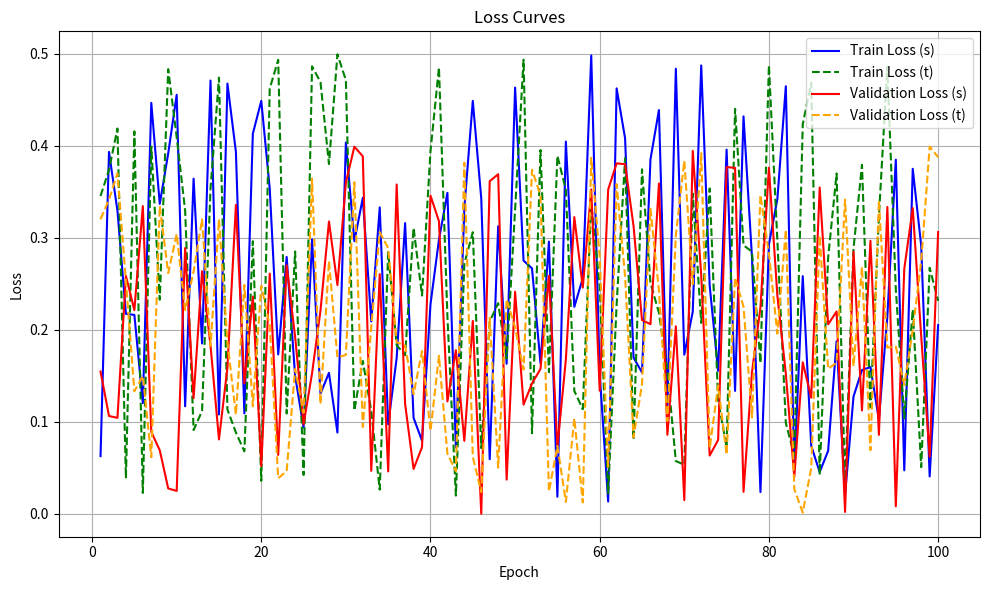

This figure's Python source:
import matplotlib.pyplot as plt
import numpy as np

# 随机生成100个epoch的数据
epochs = range(1, 101)
train_losses_s = np.random.rand(100) * 0.5  # 随机生成训练损失_s，范围在0到0.5之间
train_losses_t = np.random.rand(100) * 0.5  # 随机生成训练损失_t，范围在0到0.5之间
val_losses_s = np.random.rand(100) * 0.4  # 随机生成验证损失_s，范围在0到0.4之间
val_losses_t = np.random.rand(100) * 0.4  # 随机生成验证损失_t，范围在0到0.4之间

# 创建一个figure对象，并设置大小
plt.figure(figsize=(10, 6))

# 绘制训练损失_s
plt.plot(epochs, train_losses_s, label='Train Loss (s)', linestyle='-', color='blue')

# 绘制训练损失_t
plt.plot(epochs, train_losses_t, label='Train Loss (t)', linestyle='--', color='green')

# 绘制验证损失_s
plt.plot(epochs, val_losses_s, label='Validation Loss (s)', linestyle='-', color='red')

# 绘制验证损失_t
plt.plot(epochs, val_losses_t, label='Validation Loss (t)', linestyle='--', color='orange')

# 添加标题和标签
plt.title('Loss Curves')
plt.xlabel('Epoch')
plt.ylabel('Loss')
plt.legend()  # 添加图例

# 显示图表
plt.grid(True)  # 添加网格线
plt.tight_layout()  # 自动调整布局
plt.show()
